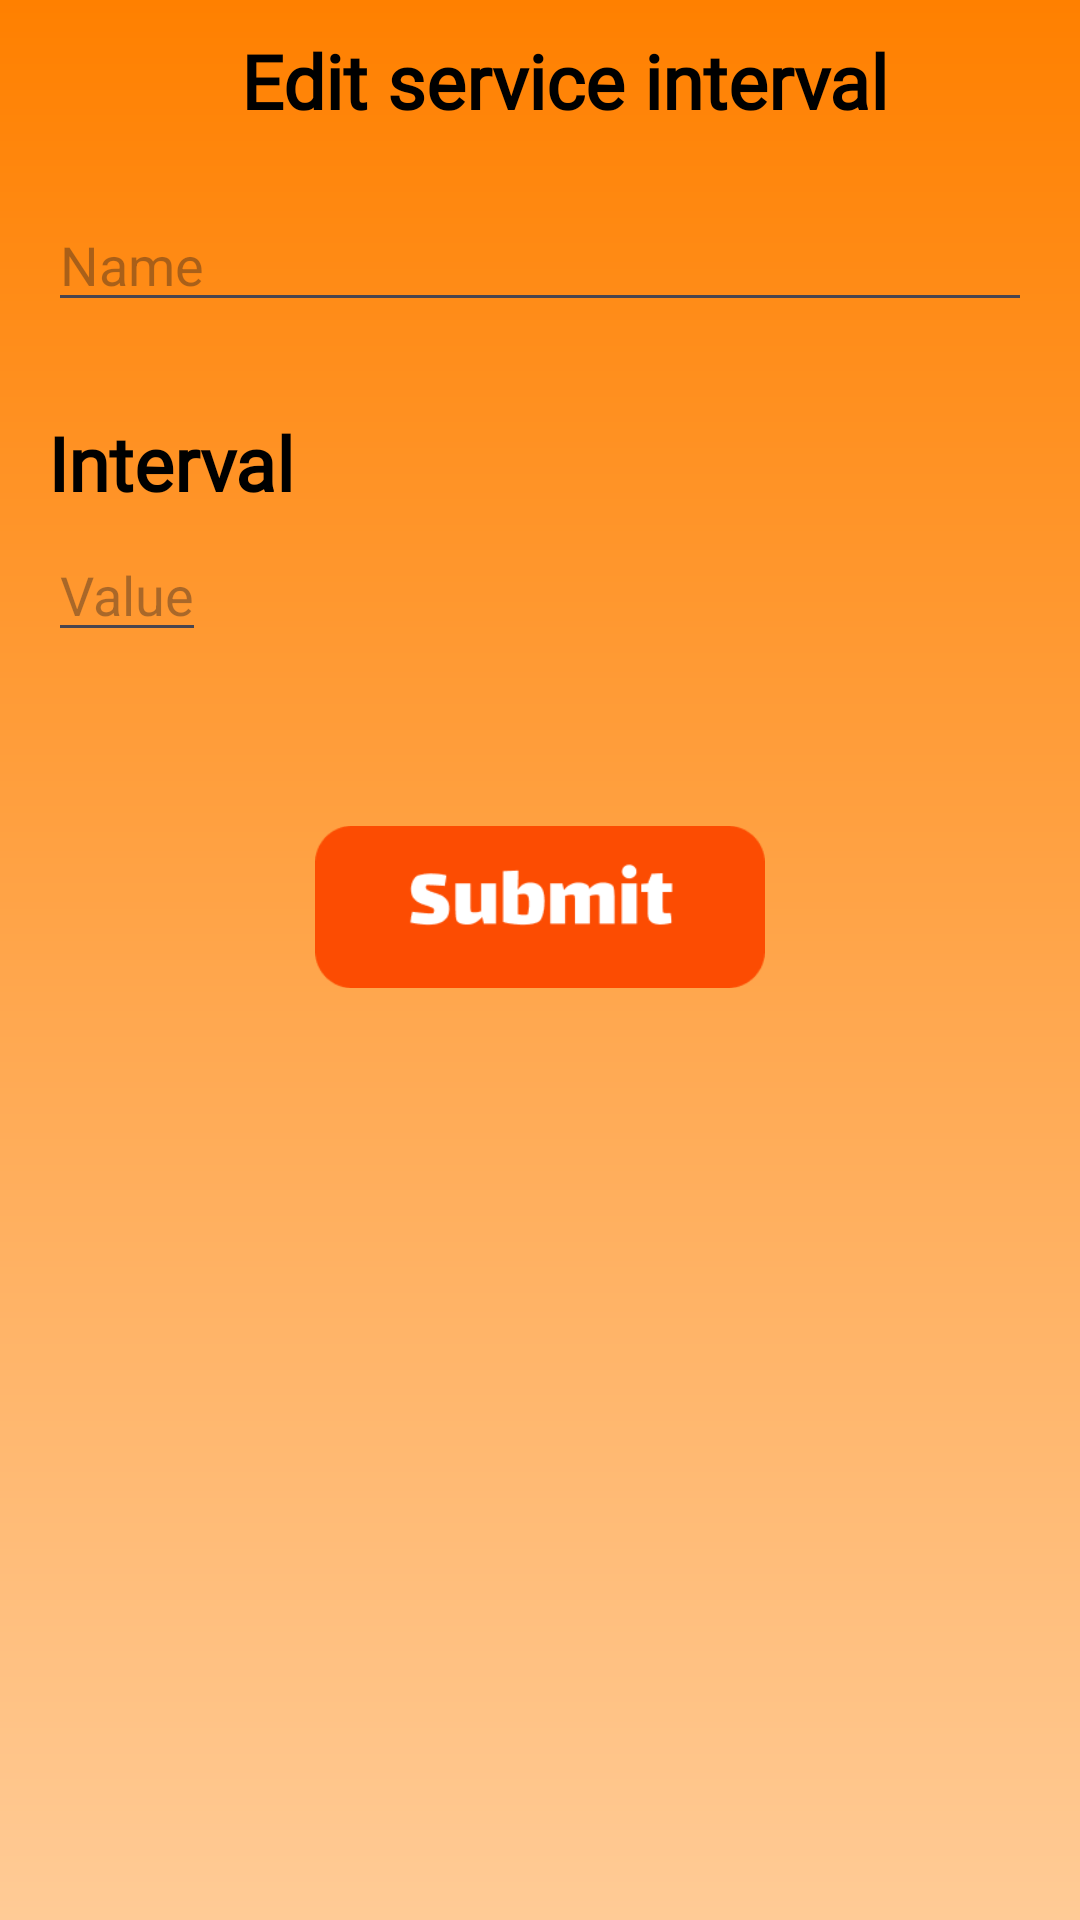

The Android layout XML behind this screen, and the referenced resources:
<!-- AndroidManifest.xml: application theme Theme.BPT -->
<!-- res/layout/activity_editserviceinterval.xml -->
<?xml version="1.0" encoding="utf-8"?>
<androidx.constraintlayout.widget.ConstraintLayout xmlns:android="http://schemas.android.com/apk/res/android"
    xmlns:app="http://schemas.android.com/apk/res-auto"
    xmlns:tools="http://schemas.android.com/tools"
    android:layout_width="match_parent"
    android:layout_height="match_parent"
    android:background="@drawable/background_color"
    tools:ignore="HardcodedText">

    <LinearLayout
        android:id="@+id/title_backbutton_layout"
        android:layout_width="match_parent"
        android:layout_height="wrap_content"
        android:orientation="horizontal"
        app:layout_constraintEnd_toEndOf="parent"
        app:layout_constraintStart_toStartOf="parent"
        app:layout_constraintTop_toTopOf="parent">

        <ImageButton
            android:id="@+id/back_button"
            android:layout_width="40dp"
            android:layout_height="40dp"
            android:layout_marginStart="10dp"
            android:layout_marginTop="10dp"
            android:layout_marginEnd="10dp"
            android:background="@null"
            android:contentDescription="back_button"
            android:scaleType="fitCenter"
            android:src="@drawable/back_arrow_button" />

        <TextView
            android:id="@+id/title_text_view"
            android:layout_width="wrap_content"
            android:layout_height="wrap_content"
            android:layout_marginStart="20dp"
            android:layout_marginTop="10dp"
            android:fontFamily="@font/averagesans_regular"
            android:gravity="center"
            android:text="Edit service interval"
            android:textColor="@color/black"
            android:textSize="25sp"
            android:textStyle="bold" />

    </LinearLayout>

    <androidx.constraintlayout.widget.ConstraintLayout
        android:id="@+id/input_datas"
        android:layout_width="match_parent"
        android:layout_height="wrap_content"
        app:layout_constraintTop_toBottomOf="@id/title_backbutton_layout"
        app:layout_constraintStart_toStartOf="parent"
        app:layout_constraintEnd_toEndOf="parent">

        <EditText
            android:id="@+id/serviceinterval_name_edit_text"
            android:layout_width="0dp"
            android:layout_height="wrap_content"
            android:layout_marginStart="16dp"
            android:layout_marginTop="16dp"
            android:layout_marginEnd="16dp"
            android:hint="Name"
            app:layout_constraintStart_toStartOf="parent"
            app:layout_constraintEnd_toEndOf="parent"
            app:layout_constraintTop_toTopOf="parent" />

        <TextView
            android:id="@+id/interval_text_view"
            android:layout_width="wrap_content"
            android:layout_height="wrap_content"
            android:text="Interval"
            android:fontFamily="@font/averagesans_regular"
            android:textStyle="bold"
            android:textSize="25sp"
            android:textColor="@color/black"
            android:layout_marginStart="16dp"
            android:layout_marginTop="30dp"
            app:layout_constraintTop_toBottomOf="@id/serviceinterval_name_edit_text"
            app:layout_constraintStart_toStartOf="parent" />

        <EditText
            android:id="@+id/value_edit_text"
            android:layout_width="wrap_content"
            android:layout_height="wrap_content"
            android:hint="Value"
            android:inputType="number"
            android:layout_marginTop="5dp"
            android:layout_marginStart="16dp"
            android:layout_marginEnd="16dp"
            app:layout_constraintStart_toStartOf="parent"
            app:layout_constraintTop_toBottomOf="@id/interval_text_view" />

        <ImageButton
            android:id="@+id/submit_edit_service_interval_button"
            android:layout_width="150dp"
            android:layout_height="70dp"
            android:background="@null"
            android:contentDescription="submit button"
            android:scaleType="fitCenter"
            android:src="@drawable/submitbutton"
            android:layout_marginTop="50dp"
            app:layout_constraintTop_toBottomOf="@id/value_edit_text"
            app:layout_constraintStart_toStartOf="parent"
            app:layout_constraintEnd_toEndOf="parent"/>

    </androidx.constraintlayout.widget.ConstraintLayout>

</androidx.constraintlayout.widget.ConstraintLayout>
<!-- resources referenced by this layout -->
<resources>
  <color name="black">#FF000000</color>
  <!-- drawable background_color (drawable) -->
  <?xml version="1.0" encoding="utf-8"?>
  <layer-list xmlns:android="http://schemas.android.com/apk/res/android">
      <item>
          <shape android:shape="rectangle">
              <gradient
                  android:startColor="#FF8000"
                  android:endColor="#FFCB96"
                  android:angle="270"/>
          </shape>
      </item>
  </layer-list>
  <!-- drawable submitbutton: png bitmap (drawable, 3762 bytes) -->
  <style name="Theme.BPT" parent="Base.Theme.BPT" />
  <style name="Base.Theme.BPT" parent="Theme.Material3.DayNight.NoActionBar">
          <item name="colorPrimary">@color/backgroundcolortop</item>
          <item name="android:windowLightStatusBar">false</item>
          <item name="android:textColorLink">@color/backgroundcolortop</item>
  
          <item name="android:windowDrawsSystemBarBackgrounds">true</item>
          <item name="android:navigationBarColor">@color/backgroundcolorbottom</item>
      </style>
  <color name="backgroundcolortop">#FF8000</color>
</resources>
